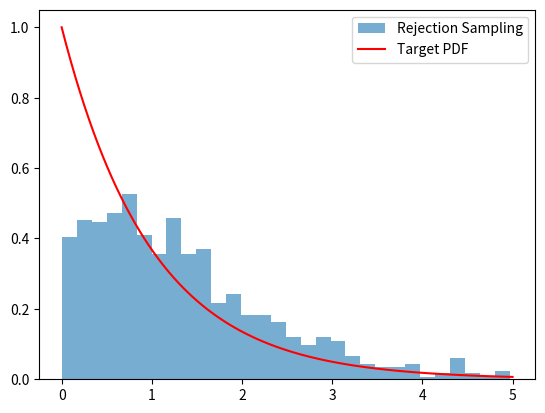

This figure's Python source:
import numpy as np

def rejection_sampling(target_pdf, t_f, M, n_samples):
    """
    Perform rejection sampling with a uniform proposal distribution U(0, t_f).
    
    Parameters:
    - target_pdf: function, the target probability density function p(t)
    - t_f: float, upper bound for uniform proposal distribution
    - M: float, scaling constant such that M * q(t) >= p(t) for all t
    - n_samples: int, number of accepted samples to generate
    
    Returns:
    - samples: list of accepted samples
    """
    samples = []
    
    while len(samples) < n_samples:
        t_star = np.random.uniform(0, t_f)  # Sample from U(0, t_f)
        u = np.random.uniform(0, 1)  # Sample from U(0,1)
        
        if u < target_pdf(t_star) / (M / t_f):  # Accept condition
            samples.append(t_star)
    
    return np.array(samples)

# Example usage
def target_pdf(t):
    """ Example target PDF, must be properly bounded for rejection sampling. """
    return np.exp(-t)  # Example: Exponential distribution

t_f = 5  # Upper bound for uniform proposal
M = 1.5  # Scaling factor, must satisfy M * q(t) ≥ p(t)
n_samples = 1000  # Number of samples to generate

samples = rejection_sampling(target_pdf, t_f, M, n_samples)

# Plot the results
import matplotlib.pyplot as plt
plt.hist(samples, bins=30, density=True, alpha=0.6, label='Rejection Sampling')
t_vals = np.linspace(0, t_f, 100)
plt.plot(t_vals, target_pdf(t_vals), 'r-', label='Target PDF')
plt.legend()
plt.show()
